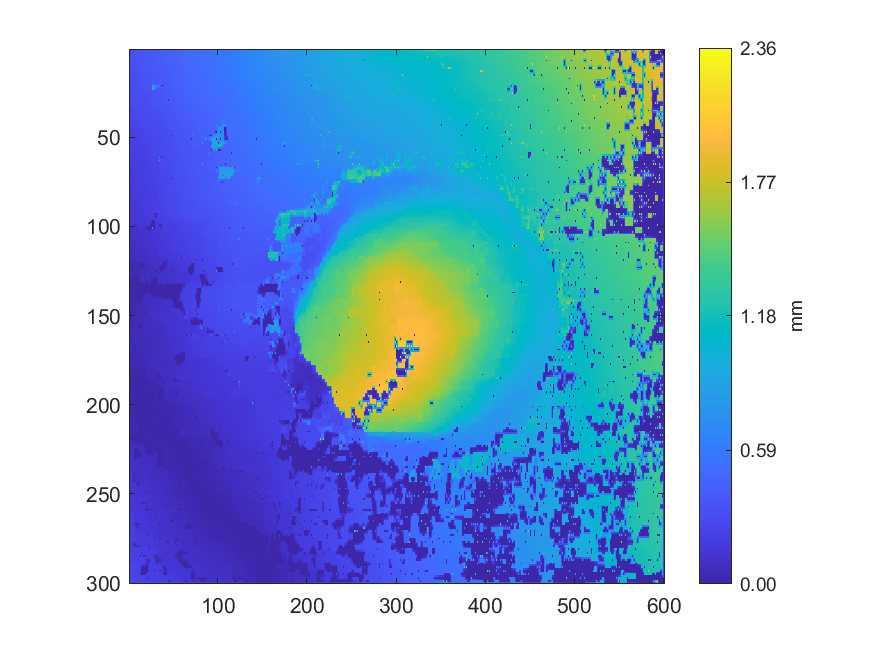

The file beside this chart, header and first rows:
0.327685784618228, 0.326090330764166, 0.327573033266423, 0.3268012903451, 0.335548760269672, 0.333427272880446, 0.345673347925714, 0.346417756226591, 0.346889944309711, 0.347073789250549, 0.351983013281324, 0.350372257038332, 0.349825246835336, 0.350399987673828, 0.358675251761406, 0.357006291853018, 0.367929084458284, 0.36484768275278, 0.370618534105218, 0.3710307429648, 0.379946608037119, 0.37833354265968, 0.380133445135796, 0.380061990575121
0.3211, 0.323, 0.3241, 0.326, 0.3323, 0.3319, 0.346, 0.3465, 0.3469, 0.3474, 0.349, 0.3492, 0.3495, 0.3509, 0.354, 0.3553, 0.3585, 0.3612, 0.3709, 0.3713, 0.3724, 0.3749, 0.378, 0.3789
0.3194, 0.3207, 0.3199, 0.327, 0.3298, 0.3305, 0.3455, 0.3463, 0.3466, 0.3466, 0.3471, 0.348, 0.3479, 0.3499, 0.3512, 0.3517, 0.3502, 0.3598, 0.3705, 0.3707, 0.3707, 0.3711, 0.3682, 0.3763
0.3191, 0.3206, 0.3223, 0.3257, 0.3284, 0.3303, 0.3343, 0.3381, 0.3418, 0.3453, 0.3467, 0.3477, 0.3484, 0.3492, 0.35, 0.35, 0.3495, 0.3574, 0.3698, 0.37, 0.3699, 0.3701, 0.3702, 0.3735
0.3175, 0.3202, 0.3231, 0.3249, 0.328, 0.3282, 0.3282, 0.3275, 0.3274, 0.3458, 0.3466, 0.3477, 0.3483, 0.3489, 0.3491, 0.3492, 0.3484, 0.3544, 0.3689, 0.3694, 0.3682, 0.3696, 0.3688, 0.3709
0.3186, 0.3199, 0.3216, 0.3231, 0.3245, 0.3265, 0.3272, 0.3272, 0.3271, 0.3448, 0.3477, 0.3478, 0.3482, 0.3484, 0.3488, 0.349, 0.3491, 0.351, 0.3631, 0.3701, 0.3706, 0.3708, 0.3712, 0.3738
0.3191, 0.3191, 0.3203, 0.3211, 0.3205, 0.3265, 0.3272, 0.3274, 0.3271, 0.3426, 0.3483, 0.3479, 0.3478, 0.3481, 0.3482, 0.3491, 0.3479, 0.3492, 0.3462, 0.3697, 0.3728, 0.3722, 0.3792, 0.3766
0.3162, 0.3171, 0.3194, 0.3203, 0.3224, 0.3262, 0.3274, 0.3284, 0.3298, 0.3393, 0.3469, 0.3472, 0.3474, 0.3478, 0.3483, 0.3513, 0.3549, 0.3568, 0.3601, 0.3682, 0.3725, 0.373, 0.3751, 0.3749
0.3121, 0.3131, 0.3108, 0.318, 0.3313, 0.3285, 0.328, 0.3292, 0.3341, 0.3355, 0.3448, 0.3466, 0.3465, 0.3474, 0.3457, 0.3533, 0.3584, 0.3582, 0.3639, 0.3658, 0.3717, 0.3721, 0.3735, 0.3728
0.3113, 0.3125, 0.3134, 0.3155, 0.3274, 0.3283, 0.3293, 0.33, 0.3318, 0.3331, 0.3468, 0.3475, 0.3491, 0.3499, 0.3526, 0.3555, 0.3582, 0.3597, 0.3626, 0.3651, 0.3684, 0.3702, 0.3709, 0.3713
0.3088, 0.3118, 0.3149, 0.3152, 0.3255, 0.3274, 0.3305, 0.3296, 0.3302, 0.3319, 0.348, 0.3478, 0.3525, 0.3509, 0.3612, 0.3578, 0.3593, 0.3599, 0.3618, 0.3636, 0.3669, 0.369, 0.3691, 0.3699
0.3098, 0.3109, 0.313, 0.3154, 0.3181, 0.3206, 0.3229, 0.3277, 0.3302, 0.3322, 0.3351, 0.338, 0.3409, 0.3453, 0.3522, 0.3553, 0.359, 0.3592, 0.3604, 0.3613, 0.3696, 0.3701, 0.37, 0.3699
0.2976, 0.3088, 0.3106, 0.3066, 0.3006, 0.3167, 0.3203, 0.3166, 0.3161, 0.3235, 0.3265, 0.3257, 0.3264, 0.3428, 0.3493, 0.3523, 0.3625, 0.3513, 0.3455, 0.3566, 0.3718, 0.3711, 0.3713, 0.3688
0.3021, 0.3043, 0.3036, 0.3034, 0.3018, 0.3098, 0.3118, 0.3138, 0.3167, 0.3203, 0.3217, 0.3242, 0.3252, 0.3387, 0.3413, 0.3432, 0.3447, 0.346, 0.3465, 0.3489, 0.3527, 0.356, 0.3603, 0.3648
0.3018, 0.3025, 0.3021, 0.3021, 0.3016, 0.3076, 0.3118, 0.3094, 0.308, 0.3192, 0.3194, 0.3243, 0.325, 0.3339, 0.3327, 0.3431, 0.3448, 0.3451, 0.3455, 0.3468, 0.3459, 0.3549, 0.3558, 0.363
0.3, 0.3007, 0.3011, 0.3011, 0.3017, 0.3034, 0.3035, 0.3053, 0.3056, 0.3177, 0.3176, 0.3248, 0.3258, 0.334, 0.3386, 0.3413, 0.3429, 0.3443, 0.3454, 0.3472, 0.3496, 0.353, 0.3552, 0.3595
0.2983, 0.2992, 0.2995, 0.2997, 0.3003, 0.3012, 0.3019, 0.3033, 0.3039, 0.3159, 0.3157, 0.3243, 0.3277, 0.3332, 0.3417, 0.3405, 0.3415, 0.3431, 0.3451, 0.3464, 0.3525, 0.3521, 0.353, 0.3573
0.2958, 0.2973, 0.2982, 0.2972, 0.2989, 0.2988, 0.2998, 0.302, 0.3029, 0.3145, 0.3163, 0.3239, 0.3299, 0.3321, 0.3341, 0.3376, 0.3396, 0.3423, 0.3441, 0.3461, 0.3482, 0.3503, 0.3521, 0.355
0.2887, 0.2898, 0.2894, 0.2924, 0.2915, 0.2953, 0.2954, 0.3024, 0.3029, 0.3132, 0.317, 0.3236, 0.3297, 0.3313, 0.3324, 0.3361, 0.3376, 0.3417, 0.3441, 0.3446, 0.3449, 0.3479, 0.3508, 0.3526
0.2879, 0.2894, 0.2898, 0.2912, 0.2916, 0.2952, 0.2965, 0.3028, 0.3058, 0.3124, 0.3131, 0.3232, 0.3301, 0.3309, 0.3328, 0.3369, 0.3401, 0.3423, 0.3435, 0.3444, 0.3447, 0.3466, 0.3488, 0.3523
0.288, 0.2897, 0.289, 0.2909, 0.2883, 0.2973, 0.2986, 0.3027, 0.3101, 0.311, 0.3102, 0.323, 0.3298, 0.3295, 0.331, 0.3385, 0.3437, 0.3433, 0.3442, 0.3439, 0.3442, 0.3442, 0.3433, 0.3426
0.2905, 0.2921, 0.2947, 0.2949, 0.2971, 0.2979, 0.2983, 0.3034, 0.3108, 0.3112, 0.3174, 0.3229, 0.3267, 0.3267, 0.3354, 0.3398, 0.3428, 0.3436, 0.3438, 0.3439, 0.3436, 0.3437, 0.3432, 0.3428
0.2932, 0.2942, 0.2976, 0.2971, 0.2981, 0.2987, 0.2983, 0.3046, 0.3107, 0.3113, 0.3244, 0.3226, 0.3241, 0.3243, 0.3433, 0.3424, 0.3439, 0.3439, 0.344, 0.3432, 0.3435, 0.3432, 0.3433, 0.3426
0.2924, 0.2938, 0.2959, 0.2969, 0.2986, 0.2998, 0.3029, 0.3061, 0.3096, 0.3115, 0.3163, 0.3192, 0.3219, 0.3228, 0.3261, 0.3295, 0.3331, 0.3368, 0.3406, 0.342, 0.3424, 0.3427, 0.3424, 0.3422
0.293, 0.2935, 0.2945, 0.2964, 0.2987, 0.2991, 0.3066, 0.3073, 0.3099, 0.3118, 0.315, 0.316, 0.3156, 0.3187, 0.3205, 0.3195, 0.3202, 0.3297, 0.3403, 0.3414, 0.3417, 0.3421, 0.3417, 0.3406
0.2926, 0.2919, 0.2931, 0.2945, 0.2963, 0.298, 0.3066, 0.3069, 0.3085, 0.3105, 0.3127, 0.3142, 0.3151, 0.3167, 0.3176, 0.3179, 0.3183, 0.3186, 0.32, 0.322, 0.3248, 0.327, 0.3303, 0.3341
0.2849, 0.2886, 0.2906, 0.2922, 0.293, 0.2978, 0.3069, 0.3055, 0.3068, 0.309, 0.311, 0.3129, 0.3141, 0.3152, 0.3155, 0.3163, 0.3166, 0.3179, 0.3201, 0.322, 0.3259, 0.3267, 0.3292, 0.331
0.2851, 0.2867, 0.2883, 0.29, 0.2923, 0.2972, 0.2984, 0.3019, 0.3053, 0.3077, 0.3106, 0.3124, 0.3136, 0.3147, 0.3152, 0.3157, 0.3158, 0.3167, 0.3181, 0.3203, 0.323, 0.3252, 0.3275, 0.3293
0.2837, 0.2849, 0.2854, 0.2871, 0.284, 0.2966, 0.2964, 0.2989, 0.2982, 0.3057, 0.3114, 0.3123, 0.3134, 0.3143, 0.3154, 0.3148, 0.3146, 0.3149, 0.3152, 0.318, 0.3209, 0.3235, 0.3266, 0.3275
0.2827, 0.2835, 0.2849, 0.2887, 0.2925, 0.2963, 0.298, 0.2991, 0.3002, 0.3028, 0.3113, 0.3123, 0.3132, 0.3139, 0.3141, 0.314, 0.3136, 0.3136, 0.3139, 0.3159, 0.3194, 0.3213, 0.3242, 0.3252
0.2809, 0.2814, 0.2817, 0.2908, 0.2993, 0.2983, 0.2998, 0.2993, 0.3, 0.3005, 0.3116, 0.3124, 0.3132, 0.3135, 0.3132, 0.3132, 0.3122, 0.3116, 0.3111, 0.312, 0.3109, 0.3177, 0.3234, 0.3227
0.2786, 0.2793, 0.2853, 0.2937, 0.2971, 0.2977, 0.2981, 0.2981, 0.298, 0.2981, 0.2979, 0.2996, 0.3013, 0.3029, 0.3045, 0.3062, 0.3079, 0.3095, 0.3088, 0.3098, 0.311, 0.3139, 0.3181, 0.3191
0.2764, 0.2779, 0.2978, 0.2961, 0.2975, 0.2973, 0.2969, 0.2969, 0.2956, 0.2956, 0.296, 0.2937, 0.2927, 0.2922, 0.2921, 0.2931, 0.2938, 0.3031, 0.3046, 0.3073, 0.3092, 0.3097, 0.309, 0.3163
0.2754, 0.2779, 0.2808, 0.2836, 0.2862, 0.2883, 0.2898, 0.2907, 0.2909, 0.2925, 0.2932, 0.292, 0.2915, 0.2913, 0.2921, 0.2927, 0.2938, 0.3016, 0.3036, 0.3052, 0.3067, 0.3075, 0.3079, 0.3135
0.2595, 0.259, 0.2577, 0.263, 0.2634, 0.2677, 0.2693, 0.2848, 0.2884, 0.2901, 0.2917, 0.29, 0.2883, 0.2904, 0.2906, 0.2923, 0.2919, 0.3007, 0.3024, 0.3035, 0.3043, 0.3059, 0.307, 0.311
0.2604, 0.2598, 0.26, 0.2625, 0.2643, 0.266, 0.2667, 0.2809, 0.2875, 0.2875, 0.2871, 0.2873, 0.2881, 0.2893, 0.2913, 0.2924, 0.2947, 0.2979, 0.3003, 0.3012, 0.303, 0.3042, 0.3063, 0.3089
0.2493, 0.2601, 0.26, 0.2624, 0.2651, 0.2651, 0.2646, 0.2757, 0.2864, 0.2855, 0.2823, 0.2849, 0.2858, 0.2889, 0.29, 0.2926, 0.2946, 0.2967, 0.298, 0.2987, 0.2967, 0.3024, 0.3046, 0.3071
0.2605, 0.2605, 0.2609, 0.2621, 0.2636, 0.2646, 0.2657, 0.2699, 0.2724, 0.2766, 0.2807, 0.2835, 0.2865, 0.2877, 0.2895, 0.2904, 0.2929, 0.2942, 0.2968, 0.2975, 0.2981, 0.3003, 0.3023, 0.3041
0.2614, 0.2606, 0.2612, 0.2612, 0.2625, 0.2637, 0.2661, 0.2688, 0.2706, 0.2667, 0.2658, 0.2757, 0.2868, 0.2875, 0.2869, 0.2885, 0.2881, 0.2917, 0.296, 0.2971, 0.2975, 0.2987, 0.2996, 0.3002
0.2597, 0.2596, 0.2589, 0.2592, 0.2599, 0.2611, 0.263, 0.263, 0.2629, 0.264, 0.2642, 0.2708, 0.2864, 0.2865, 0.2868, 0.2865, 0.287, 0.2883, 0.2911, 0.2933, 0.2954, 0.2974, 0.2982, 0.2985
0.2414, 0.2528, 0.2557, 0.2566, 0.2566, 0.2575, 0.2556, 0.2585, 0.2616, 0.2624, 0.263, 0.267, 0.2855, 0.286, 0.2855, 0.2847, 0.2829, 0.284, 0.2829, 0.2821, 0.2824, 0.2875, 0.2969, 0.2975
0.2442, 0.2499, 0.2525, 0.2549, 0.2555, 0.2562, 0.2563, 0.2574, 0.2592, 0.2612, 0.2628, 0.2648, 0.2698, 0.2718, 0.2759, 0.2786, 0.2803, 0.2808, 0.2812, 0.2808, 0.2815, 0.2836, 0.2855, 0.2871
0.241, 0.2408, 0.2398, 0.2465, 0.2541, 0.2554, 0.2559, 0.256, 0.2544, 0.2554, 0.2555, 0.2604, 0.2677, 0.2696, 0.277, 0.2778, 0.277, 0.2788, 0.2789, 0.2791, 0.2783, 0.2776, 0.2777, 0.2834
0.2404, 0.2411, 0.2418, 0.2439, 0.2455, 0.2469, 0.2481, 0.2501, 0.2537, 0.2557, 0.2574, 0.2606, 0.264, 0.2673, 0.2704, 0.2732, 0.276, 0.277, 0.2774, 0.2771, 0.2767, 0.2765, 0.2779, 0.2818
0.2282, 0.2278, 0.2278, 0.2284, 0.228, 0.2424, 0.2471, 0.2471, 0.2452, 0.2454, 0.2466, 0.2431, 0.2417, 0.2426, 0.2435, 0.263, 0.2758, 0.2761, 0.2751, 0.2756, 0.2737, 0.2744, 0.2754, 0.2748
0.2275, 0.2275, 0.2282, 0.2295, 0.2337, 0.2354, 0.2367, 0.2379, 0.2391, 0.239, 0.2397, 0.2407, 0.2413, 0.2423, 0.2436, 0.2486, 0.2507, 0.2546, 0.2578, 0.2619, 0.269, 0.2712, 0.2734, 0.2745
0.227, 0.2269, 0.2282, 0.2282, 0.2391, 0.2356, 0.2322, 0.2343, 0.2377, 0.2374, 0.2374, 0.2391, 0.2389, 0.2423, 0.244, 0.2468, 0.2479, 0.2545, 0.2576, 0.2595, 0.2701, 0.2685, 0.2664, 0.2664
0.2261, 0.2252, 0.2268, 0.2275, 0.2282, 0.229, 0.2309, 0.2324, 0.234, 0.2348, 0.236, 0.2377, 0.24, 0.2414, 0.2437, 0.2452, 0.2479, 0.2514, 0.2557, 0.2578, 0.2653, 0.2662, 0.2658, 0.2662
0.2207, 0.2213, 0.2201, 0.2196, 0.2192, 0.2279, 0.2293, 0.2305, 0.2308, 0.2321, 0.2318, 0.2362, 0.2402, 0.2412, 0.2409, 0.2443, 0.2453, 0.2477, 0.2482, 0.2523, 0.2647, 0.265, 0.2641, 0.2654
0.219, 0.2193, 0.2193, 0.2196, 0.2207, 0.2246, 0.2272, 0.228, 0.2289, 0.2297, 0.2313, 0.2349, 0.238, 0.2394, 0.2416, 0.2422, 0.2441, 0.2446, 0.2466, 0.2474, 0.2494, 0.2526, 0.2563, 0.2601
0.2172, 0.2178, 0.218, 0.2188, 0.2189, 0.2228, 0.2256, 0.2262, 0.2255, 0.2275, 0.2263, 0.2348, 0.2351, 0.239, 0.24, 0.241, 0.2398, 0.2413, 0.2402, 0.2413, 0.2426, 0.2456, 0.2458, 0.2503
0.2169, 0.217, 0.2178, 0.2186, 0.2195, 0.2212, 0.223, 0.2244, 0.2262, 0.2272, 0.229, 0.2327, 0.2355, 0.2369, 0.239, 0.2385, 0.239, 0.2388, 0.2393, 0.2408, 0.2449, 0.2474, 0.2488, 0.2504
0.2085, 0.2156, 0.2178, 0.2186, 0.219, 0.2201, 0.2198, 0.2232, 0.2262, 0.2268, 0.2284, 0.2329, 0.2345, 0.2366, 0.236, 0.2374, 0.2357, 0.237, 0.2365, 0.2379, 0.2516, 0.2501, 0.2517, 0.2511
0.2103, 0.2135, 0.2175, 0.2189, 0.2197, 0.2201, 0.2205, 0.2215, 0.2241, 0.2238, 0.2321, 0.2334, 0.2351, 0.2356, 0.2363, 0.236, 0.236, 0.2349, 0.2358, 0.2358, 0.2505, 0.2496, 0.2492, 0.2497
0.209, 0.2109, 0.2199, 0.2199, 0.2206, 0.2203, 0.2203, 0.2187, 0.2176, 0.2197, 0.2346, 0.2344, 0.2351, 0.2355, 0.2351, 0.2357, 0.2353, 0.2318, 0.2274, 0.2339, 0.2501, 0.2486, 0.2459, 0.2466
0.2097, 0.2104, 0.2108, 0.2112, 0.2119, 0.2127, 0.2138, 0.2152, 0.2167, 0.2174, 0.2174, 0.2184, 0.2199, 0.2219, 0.224, 0.2258, 0.2272, 0.2288, 0.2289, 0.2322, 0.2347, 0.2384, 0.2427, 0.2454
0.2009, 0.2014, 0.2018, 0.2035, 0.2051, 0.2063, 0.2072, 0.21, 0.2092, 0.2157, 0.2165, 0.2155, 0.2154, 0.2158, 0.2165, 0.2257, 0.2262, 0.2277, 0.227, 0.2309, 0.232, 0.238, 0.2405, 0.2454
0.201, 0.2017, 0.2026, 0.2038, 0.205, 0.2063, 0.2076, 0.2096, 0.2112, 0.2133, 0.2145, 0.2143, 0.2149, 0.2153, 0.2166, 0.2246, 0.2266, 0.2276, 0.2287, 0.2303, 0.2323, 0.235, 0.2376, 0.2467
0.2003, 0.202, 0.2031, 0.2043, 0.2047, 0.2064, 0.2068, 0.2097, 0.212, 0.2125, 0.2126, 0.2133, 0.2135, 0.2139, 0.2147, 0.2246, 0.2273, 0.228, 0.2281, 0.2303, 0.2305, 0.2327, 0.2313, 0.2462
0.202, 0.203, 0.205, 0.2058, 0.2068, 0.2075, 0.2084, 0.2093, 0.2105, 0.2105, 0.2109, 0.2109, 0.2114, 0.2117, 0.2119, 0.2247, 0.226, 0.2273, 0.2293, 0.23, 0.2314, 0.2328, 0.2396, 0.2453
0.2025, 0.2029, 0.2082, 0.207, 0.2092, 0.2084, 0.2093, 0.2091, 0.2088, 0.2093, 0.2078, 0.2092, 0.2079, 0.2101, 0.2089, 0.2237, 0.2241, 0.2264, 0.2303, 0.2299, 0.2304, 0.2311, 0.2446, 0.2454
... 239 more rows
